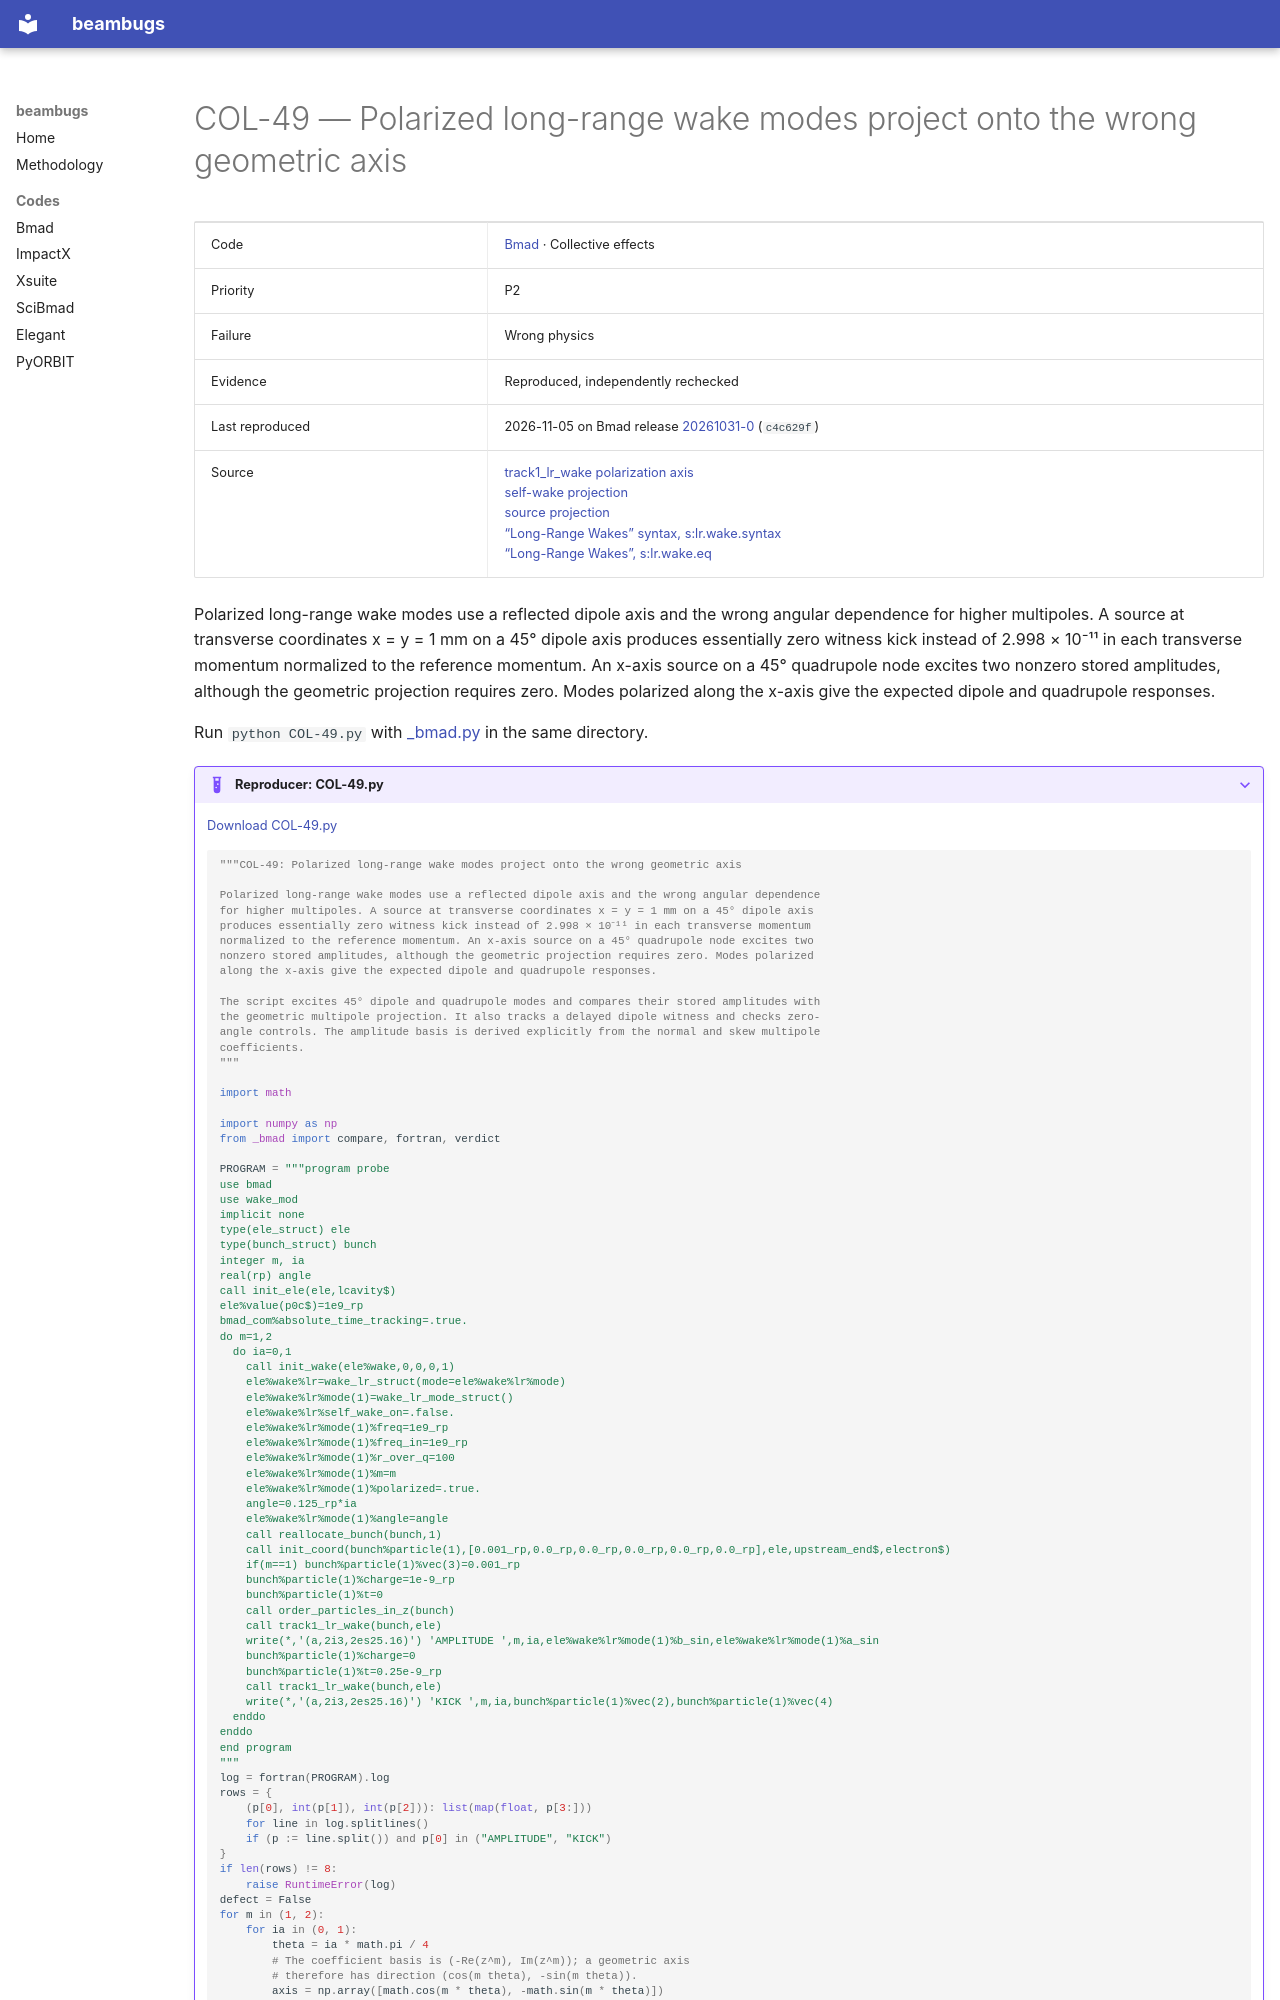

repository: nikitakuklev/beambugs · page: bmad/COL-49/index.html · generator: mkdocs

---
title: "COL-49: Polarized long-range wake modes project onto the wrong geometric axis"
hide:
  - toc
---

# COL-49 — Polarized long-range wake modes project onto the wrong geometric axis

| | |
|---|---|
| Code | [Bmad](../index.md) · Collective effects |
| Priority | P2 |
| Failure | Wrong physics |
| Evidence | Reproduced, independently rechecked |
| Last reproduced | 2026-11-05 on Bmad release [20261031-0](https://github.com/bmad-sim/bmad-ecosystem/tree/20261031-0) (`c4c629f`) |
| Source | [track1_lr_wake polarization axis](https://github.com/bmad-sim/bmad-ecosystem/blob/c4c629fc9071d3a56cb1ba5bc714baba65e9c5d3/bmad/multiparticle/wake_mod.f90#L185-L187)<br>[self-wake projection](https://github.com/bmad-sim/bmad-ecosystem/blob/c4c629fc9071d3a56cb1ba5bc714baba65e9c5d3/bmad/multiparticle/wake_mod.f90#L227-L229)<br>[source projection](https://github.com/bmad-sim/bmad-ecosystem/blob/c4c629fc9071d3a56cb1ba5bc714baba65e9c5d3/bmad/multiparticle/wake_mod.f90#L263-L276)<br>[“Long-Range Wakes” syntax, s:lr.wake.syntax](https://github.com/bmad-sim/bmad-ecosystem/blob/c4c629fc9071d3a56cb1ba5bc714baba65e9c5d3/bmad/doc/attributes.tex#L3243-L3249)<br>[“Long-Range Wakes”, s:lr.wake.eq](https://github.com/bmad-sim/bmad-ecosystem/blob/c4c629fc9071d3a56cb1ba5bc714baba65e9c5d3/bmad/doc/wakefields.tex#L220-L244) |

Polarized long-range wake modes use a reflected dipole axis and the wrong angular dependence
for higher multipoles. A source at transverse coordinates x = y = 1 mm on a 45° dipole axis
produces essentially zero witness kick instead of 2.998 × 10⁻¹¹ in each transverse momentum
normalized to the reference momentum. An x-axis source on a 45° quadrupole node excites two
nonzero stored amplitudes, although the geometric projection requires zero. Modes polarized
along the x-axis give the expected dipole and quadrupole responses.

Run `python COL-49.py` with [_bmad.py](../helpers/_bmad.py) in the same directory.

??? example "Reproducer: COL-49.py"

    [Download COL-49.py](COL-49.py)

    ```python
    """COL-49: Polarized long-range wake modes project onto the wrong geometric axis

    Polarized long-range wake modes use a reflected dipole axis and the wrong angular dependence
    for higher multipoles. A source at transverse coordinates x = y = 1 mm on a 45° dipole axis
    produces essentially zero witness kick instead of 2.998 × 10⁻¹¹ in each transverse momentum
    normalized to the reference momentum. An x-axis source on a 45° quadrupole node excites two
    nonzero stored amplitudes, although the geometric projection requires zero. Modes polarized
    along the x-axis give the expected dipole and quadrupole responses.

    The script excites 45° dipole and quadrupole modes and compares their stored amplitudes with
    the geometric multipole projection. It also tracks a delayed dipole witness and checks zero-
    angle controls. The amplitude basis is derived explicitly from the normal and skew multipole
    coefficients.
    """

    import math

    import numpy as np
    from _bmad import compare, fortran, verdict
